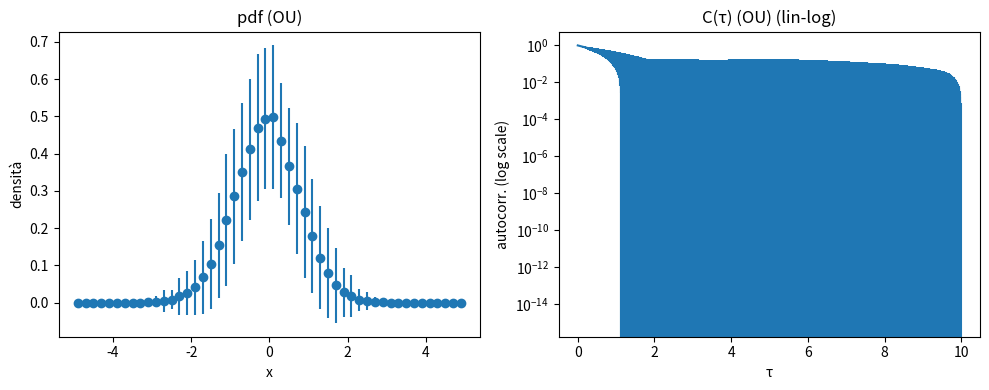
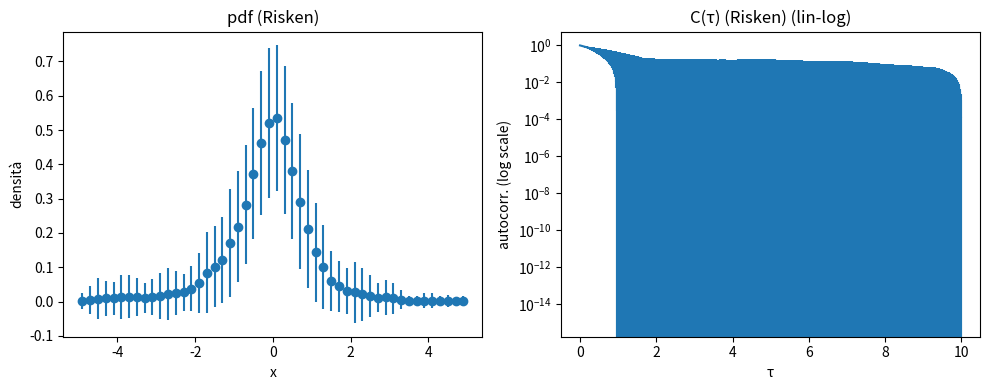

Recreate these plots in Python, in order.
#!/usr/bin/env python3
"""
LABORATORIO 04

Integrazione numerica di:
  - Ornstein–Uhlenbeck a singola scala temporale via simulazioni Ensemble-Average
  - Processo di Risken multiscala via simulazioni Ensemble-Average

PROGRAMMAZIONE
Compito 1: OU_EA_input.c
  Create un codice che simuli un processo di Ornstein–Uhlenbeck a partire dalla sua equazione
  di Langevin attraverso simulazioni Ensemble-Average. Il codice deve anche prevedere la
  costruzione della funzione densità di probabilità (area normalizzata ad 1) e della funzione
  di autocorrelazione. Fate in modo che i parametri rilevanti della simulazione siano inseriti
  dall’esterno, per esempio tramite lettura da file che contenga tutti i parametri.

Compito 2: RISK_EA_input.c
  Create un codice che simuli il processo multiscala definito dal coefficiente di drift
  non lineare attraverso simulazioni Ensemble-Average. Il codice deve anche prevedere la
  costruzione della funzione densità di probabilità (area normalizzata ad 1) e della funzione
  di autocorrelazione. Fate in modo che i parametri rilevanti della simulazione siano inseriti
  dall’esterno, per esempio tramite lettura da file che contenga tutti i parametri.
  
  → In questa versione, tutti i parametri sono definiti direttamente in questo script.
"""

import numpy as np
import matplotlib.pyplot as plt

def drift_OU(x, params):
    gamma = params[0]
    return -gamma * x

def drift_RISK(x, params):
    alpha, beta = params
    return -alpha * x / (1 + beta * x**2)

def euler_maruyama(x0, drift_fn, drift_params, sigma, dt, N):
    x = np.empty(N)
    x[0] = x0
    sqrt_dt = np.sqrt(dt)
    for i in range(1, N):
        dW = np.random.normal(0, sqrt_dt)
        x[i] = x[i-1] + drift_fn(x[i-1], drift_params)*dt + sigma*dW
    return x

def ensemble_average(drift_fn, drift_params, sigma, dt, N, M, x0, bins=50, xlim=(-5,5)):
    hist_all = np.zeros((M, bins))
    ac_all   = np.zeros((M, N))
    edges = np.linspace(xlim[0], xlim[1], bins+1)

    for m in range(M):
        traj = euler_maruyama(x0, drift_fn, drift_params, sigma, dt, N)
        hist_all[m], _ = np.histogram(traj, bins=edges, density=True)
        x = traj - traj.mean()
        var = np.var(traj)
        ac_all[m] = np.correlate(x, x, mode='full')[N-1:] / (var * N)

    centers = (edges[:-1] + edges[1:]) / 2
    return (centers,
            hist_all.mean(0), hist_all.std(0),
            ac_all.mean(0),   ac_all.std(0))

def plot_and_save(center, h_mean, h_std, ac_mean, ac_std, dt, title, out_prefix):
    import matplotlib.pyplot as plt
    import numpy as np
    
    plt.figure(figsize=(10,4))
    plt.subplot(1,2,1)
    plt.errorbar(center, h_mean, yerr=h_std, fmt='o')
    plt.title(f'pdf {title}')
    plt.xlabel('x'); plt.ylabel('densità')

    plt.subplot(1,2,2)
    tau = np.arange(len(ac_mean)) * dt
    # Consideriamo tutti i punti, ma per y log evita zero o negativi
    ac_plot = np.clip(ac_mean, 1e-15, None)  # evita log(0)
    ac_std_plot = ac_std

    plt.errorbar(tau, ac_plot, yerr=ac_std_plot, fmt='-')
    plt.yscale('log')
    plt.title(f'C(τ) {title} (lin-log)')
    plt.xlabel('τ')
    plt.ylabel('autocorr. (log scale)')
    plt.tight_layout()
    plt.show()

    


def main():
    # --- Parametri definiti internamente ---
    # Ornstein–Uhlenbeck: [gamma, sigma, dt, N, M, x0]
    params_OU = [0.7, 1.0, 0.01, 1000, 100, 0.0]
    gamma, sigma_ou, dt_ou, N_ou, M_ou, x0_ou = params_OU

    center, hm, hs, acm, acs = ensemble_average(
        drift_OU, [gamma], sigma_ou, dt_ou, N_ou, M_ou, x0_ou
    )
    plot_and_save(center, hm, hs, acm, acs, dt_ou, '(OU)', 'OU')

    # Risken multiscala: [alpha, beta, sigma, dt, N, M, x0]
    params_RISK = [1.0, 0.5, 1.0, 0.01, 1000, 100, 0.0]
    alpha, beta, sigma_r, dt_r, N_r, M_r, x0_r = params_RISK

    center, hm, hs, acm, acs = ensemble_average(
        drift_RISK, [alpha, beta], sigma_r, dt_r, N_r, M_r, x0_r
    )
    plot_and_save(center, hm, hs, acm, acs, dt_r, '(Risken)', 'RISK')

if __name__ == '__main__':
    main()
